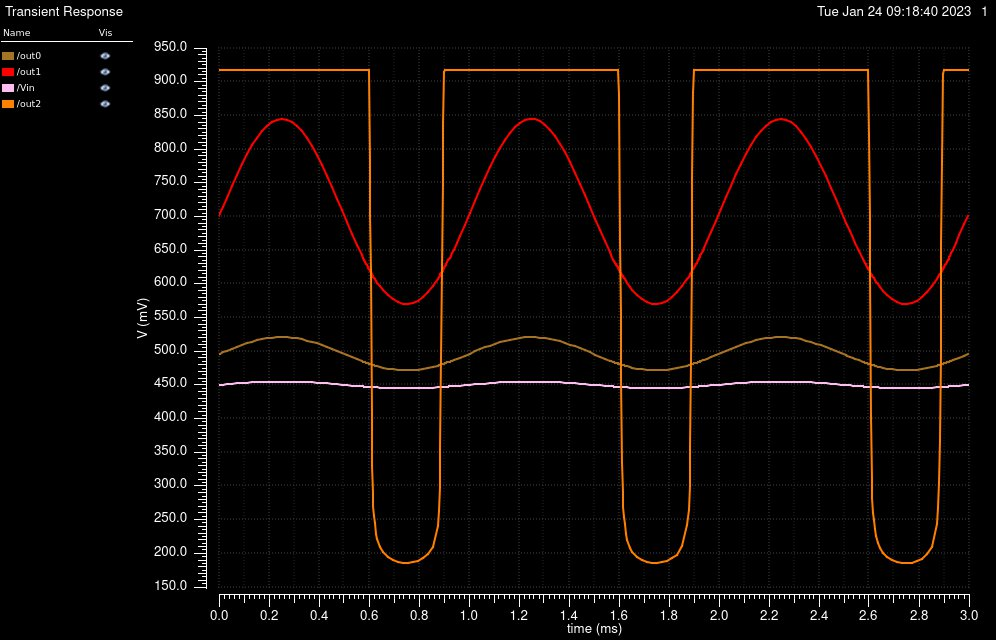

Values plotted in this chart, from the file beside it:
/out0 X, /out0 Y, /out1 X, /out1 Y, /Vin X, /Vin Y, /out2 X, /out2 Y
0, 0.4957, 0, 0.701, 0, 0.45, 0, 0.9177
5e-06, 0.4965, 5e-06, 0.7053, 5e-06, 0.4502, 5e-06, 0.9177
1.5e-05, 0.4981, 1.5e-05, 0.7141, 1.5e-05, 0.4505, 1.5e-05, 0.9177
3.079133632901836e-05, 0.5005, 3.079133632901836e-05, 0.7278, 3.079133632901836e-05, 0.451, 3.079133632901836e-05, 0.9177
5.079133632901837e-05, 0.5035, 5.079133632901837e-05, 0.745, 5.079133632901837e-05, 0.4516, 5.079133632901837e-05, 0.9177
7.079133632901837e-05, 0.5064, 7.079133632901837e-05, 0.7616, 7.079133632901837e-05, 0.4522, 7.079133632901837e-05, 0.9177
9.079133632901837e-05, 0.5091, 9.079133632901837e-05, 0.7774, 9.079133632901837e-05, 0.4527, 9.079133632901837e-05, 0.9177
0.0001108, 0.5117, 0.0001108, 0.7921, 0.0001108, 0.4532, 0.0001108, 0.9177
0.0001308, 0.514, 0.0001308, 0.8053, 0.0001308, 0.4537, 0.0001308, 0.9177
0.0001508, 0.516, 0.0001508, 0.817, 0.0001508, 0.4541, 0.0001508, 0.9177
0.0001708, 0.5177, 0.0001708, 0.8268, 0.0001708, 0.4544, 0.0001708, 0.9177
0.0001908, 0.519, 0.0001908, 0.8345, 0.0001908, 0.4547, 0.0001908, 0.9177
0.0002108, 0.52, 0.0002108, 0.8402, 0.0002108, 0.4548, 0.0002108, 0.9177
0.0002308, 0.5206, 0.0002308, 0.8436, 0.0002308, 0.455, 0.0002308, 0.9177
0.0002508, 0.5208, 0.0002508, 0.8446, 0.0002508, 0.455, 0.0002508, 0.9177
0.0002708, 0.5206, 0.0002708, 0.8434, 0.0002708, 0.455, 0.0002708, 0.9177
0.0002908, 0.5199, 0.0002908, 0.8398, 0.0002908, 0.4548, 0.0002908, 0.9177
0.0003108, 0.5189, 0.0003108, 0.834, 0.0003108, 0.4546, 0.0003108, 0.9177
0.0003308, 0.5176, 0.0003308, 0.8261, 0.0003308, 0.4544, 0.0003308, 0.9177
0.0003508, 0.5159, 0.0003508, 0.8161, 0.0003508, 0.454, 0.0003508, 0.9177
0.0003708, 0.5138, 0.0003708, 0.8044, 0.0003708, 0.4536, 0.0003708, 0.9177
0.0003908, 0.5115, 0.0003908, 0.791, 0.0003908, 0.4532, 0.0003908, 0.9177
0.0004108, 0.5089, 0.0004108, 0.7762, 0.0004108, 0.4527, 0.0004108, 0.9177
0.0004308, 0.5062, 0.0004308, 0.7604, 0.0004308, 0.4521, 0.0004308, 0.9177
0.0004508, 0.5033, 0.0004508, 0.7437, 0.0004508, 0.4515, 0.0004508, 0.9177
0.0004708, 0.5002, 0.0004708, 0.7265, 0.0004708, 0.4509, 0.0004708, 0.9177
0.0004908, 0.4972, 0.0004908, 0.7091, 0.0004908, 0.4503, 0.0004908, 0.9177
0.0005108, 0.4941, 0.0005108, 0.6917, 0.0005108, 0.4497, 0.0005108, 0.9177
0.0005308, 0.491, 0.0005308, 0.6747, 0.0005308, 0.449, 0.0005308, 0.9177
0.0005508, 0.4881, 0.0005508, 0.6583, 0.0005508, 0.4484, 0.0005508, 0.9177
0.0005708, 0.4852, 0.0005708, 0.6428, 0.0005708, 0.4478, 0.0005708, 0.9177
0.0005758, 0.4846, 0.0005758, 0.639, 0.0005758, 0.4477, 0.0005758, 0.9177
0.0005817, 0.4838, 0.0005817, 0.6347, 0.0005817, 0.4475, 0.0005817, 0.9177
0.0005846, 0.4834, 0.0005846, 0.6327, 0.0005846, 0.4475, 0.0005846, 0.9177
0.0005884, 0.4829, 0.0005884, 0.63, 0.0005884, 0.4474, 0.0005884, 0.9177
0.0005916, 0.4825, 0.0005916, 0.6278, 0.0005916, 0.4473, 0.0005916, 0.9176
0.0005947, 0.4821, 0.0005947, 0.6257, 0.0005947, 0.4472, 0.0005947, 0.9176
0.0005954, 0.482, 0.0005954, 0.6251, 0.0005954, 0.4472, 0.0005954, 0.9177
0.0005961, 0.4819, 0.0005961, 0.6249, 0.0005961, 0.4472, 0.0005961, 0.9176
0.0005968, 0.4818, 0.0005968, 0.6242, 0.0005968, 0.4471, 0.0005968, 0.9176
0.0005973, 0.4818, 0.0005973, 0.6241, 0.0005973, 0.4471, 0.0005973, 0.9176
0.000598, 0.4817, 0.000598, 0.6233, 0.000598, 0.4471, 0.000598, 0.9176
0.000599, 0.4816, 0.000599, 0.623, 0.000599, 0.4471, 0.000599, 0.9176
0.0005993, 0.4815, 0.0005993, 0.6225, 0.0005993, 0.4471, 0.0005993, 0.9176
0.0005999, 0.4814, 0.0005999, 0.6224, 0.0005999, 0.4471, 0.0005999, 0.9176
0.0006001, 0.4814, 0.0006001, 0.622, 0.0006001, 0.4471, 0.0006001, 0.9176
0.0006004, 0.4814, 0.0006004, 0.622, 0.0006004, 0.4471, 0.0006004, 0.9176
0.0006005, 0.4814, 0.0006005, 0.6217, 0.0006005, 0.447, 0.0006005, 0.9176
0.0006007, 0.4813, 0.0006007, 0.6218, 0.0006007, 0.447, 0.0006007, 0.9176
0.0006009, 0.4813, 0.0006009, 0.6215, 0.0006009, 0.447, 0.0006009, 0.9174
0.0006009, 0.4813, 0.0006009, 0.6216, 0.0006009, 0.447, 0.0006009, 0.9171
0.000601, 0.4813, 0.000601, 0.6214, 0.000601, 0.447, 0.000601, 0.9158
0.0006012, 0.4813, 0.0006012, 0.6214, 0.0006012, 0.447, 0.0006012, 0.9066
0.0006014, 0.4813, 0.0006014, 0.6212, 0.0006014, 0.447, 0.0006014, 0.8956
0.0006016, 0.4812, 0.0006016, 0.6211, 0.0006016, 0.447, 0.0006016, 0.8839
0.0006018, 0.4812, 0.0006018, 0.6209, 0.0006018, 0.447, 0.0006018, 0.8749
0.0006021, 0.4812, 0.0006021, 0.6208, 0.0006021, 0.447, 0.0006021, 0.867
0.0006024, 0.4811, 0.0006024, 0.6205, 0.0006024, 0.447, 0.0006024, 0.8512
0.0006031, 0.4811, 0.0006031, 0.6201, 0.0006031, 0.447, 0.0006031, 0.8231
0.000604, 0.4809, 0.000604, 0.6195, 0.000604, 0.447, 0.000604, 0.7828
... 361 more rows
